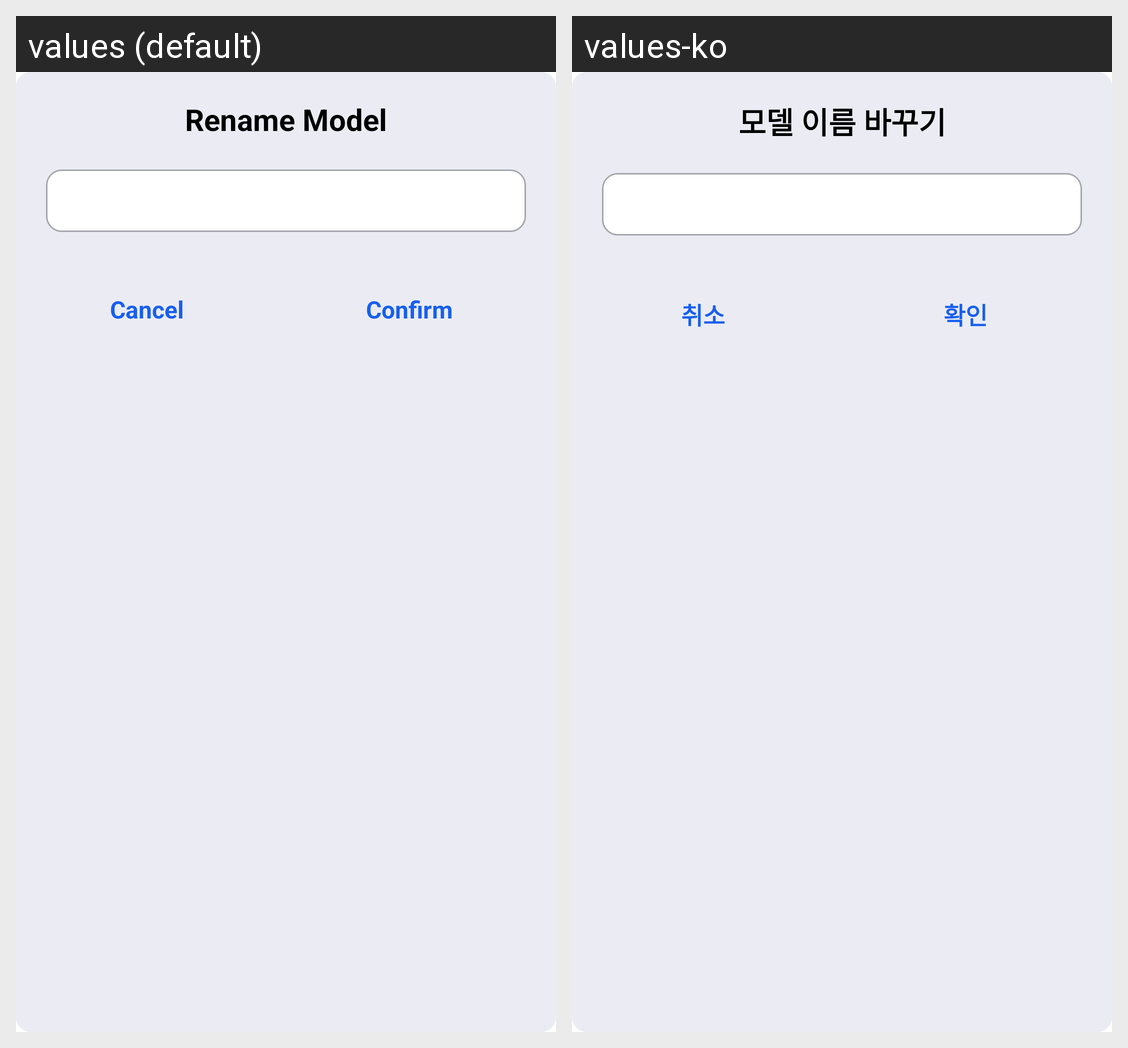

Here is an Android app screen in its default locale and in the app's own translations. Write out the translated-string differences for the strings that appear on this screen.
Android screen res/layout/dialog_rename_model.xml rendered under 2 locales, left to right: values (default), values-ko. Device: Nexus 5 (rendered at 1080×1920; each locale shown at half size, 540×960, under a caption strip naming it); theme Theme.Lidar.
Strings drawn on this screen, with the default value and each locale's value (text and hints the layout hard-codes, and strings that could not be matched under every locale, appear in the picture but are not listed):

rename_model
  values: Rename Model
  values-ko: 모델 이름 바꾸기

cancel
  values: Cancel
  values-ko: 취소

confirm
  values: Confirm
  values-ko: 확인
